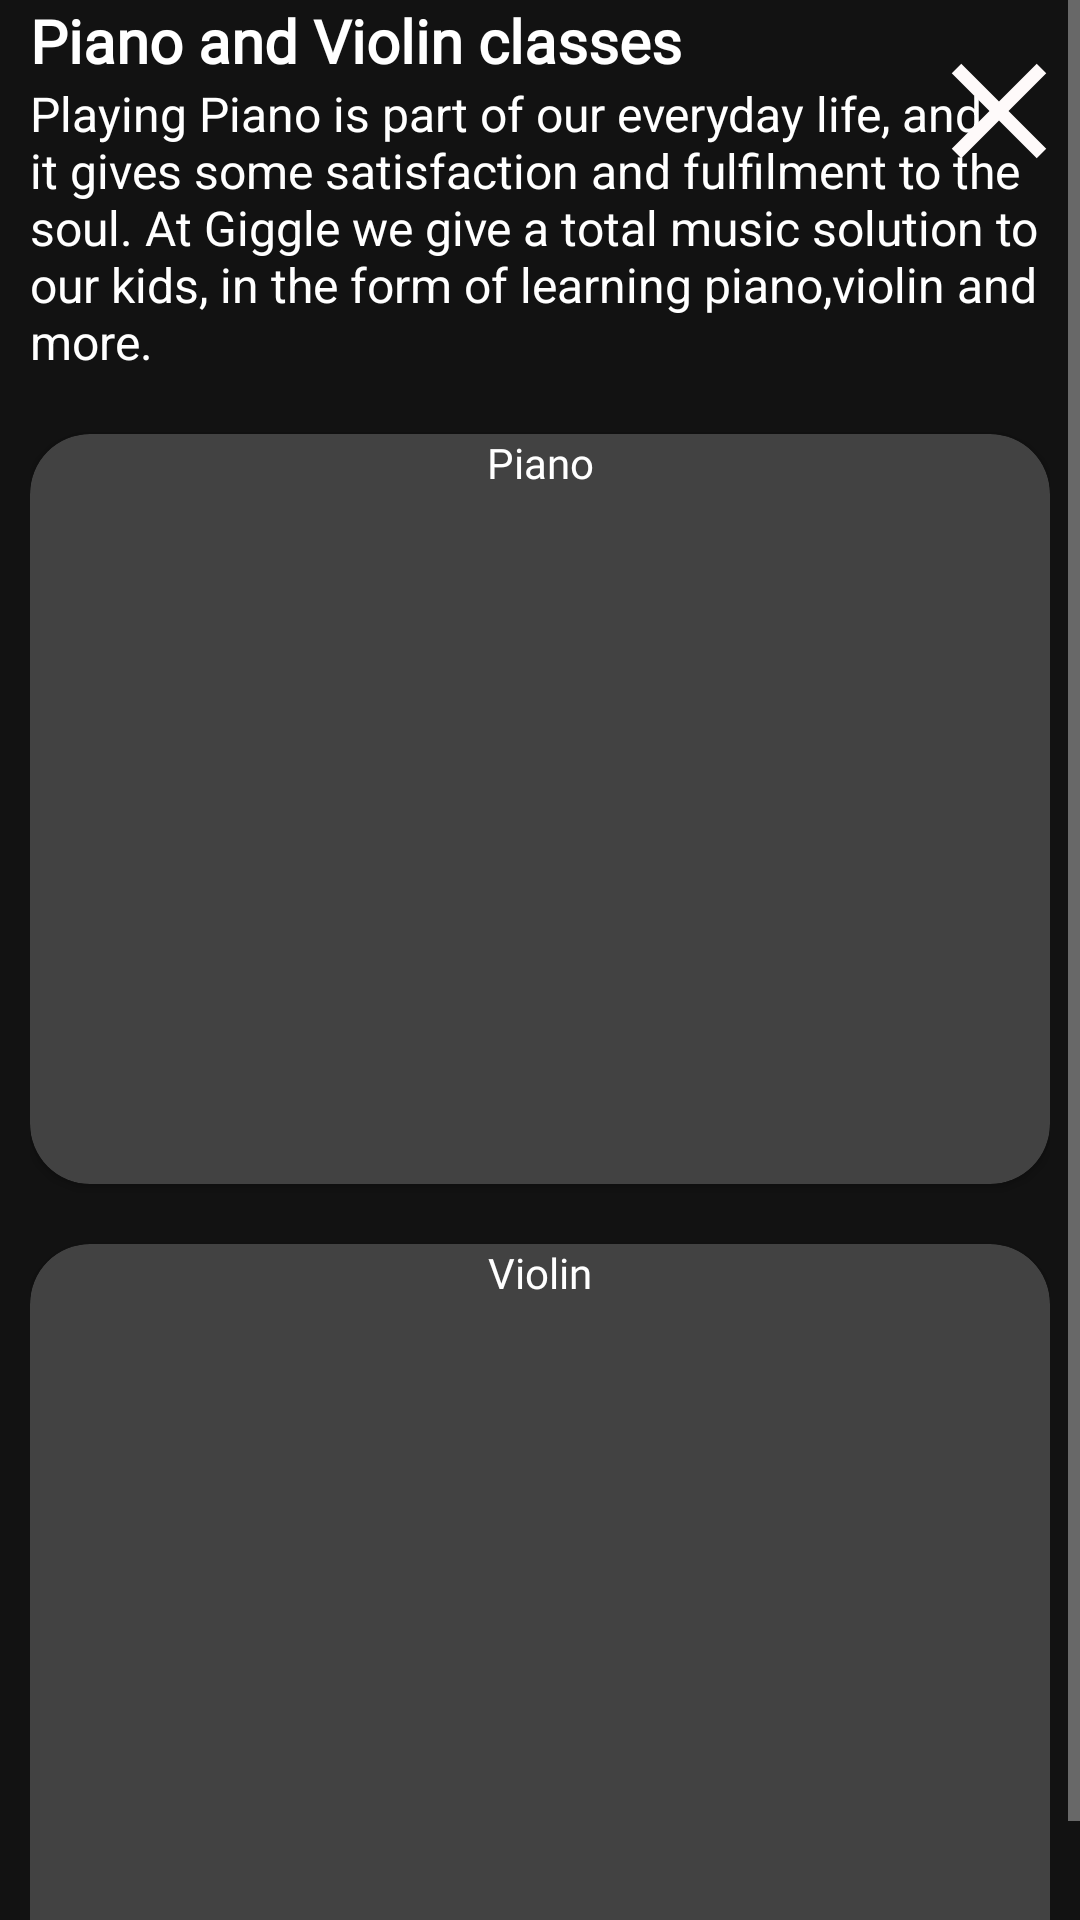

Reconstruct the res/layout file that produces this screen, plus the resources it refers to.
<!-- AndroidManifest.xml: application theme Theme.GiggleMusicPiano -->
<!-- res/layout/profile_header_piano.xml -->
<?xml version="1.0" encoding="utf-8"?>
<RelativeLayout xmlns:android="http://schemas.android.com/apk/res/android"
    android:layout_width="match_parent"
    android:layout_height="wrap_content"
    xmlns:app="http://schemas.android.com/apk/res-auto"
    android:layout_alignParentStart="true"
    android:layout_toStartOf="@id/cancel"
    android:background="@android:color/transparent"
    android:orientation="horizontal">

    <ScrollView
        android:layout_width="match_parent"
        android:layout_height="match_parent">

        <RelativeLayout
            android:layout_width="match_parent"
            android:layout_height="match_parent">

            
            
            
            
            
            
            
            
            

            <LinearLayout
                android:layout_width="match_parent"
                android:layout_height="wrap_content"
                android:layout_gravity="center"

                android:orientation="vertical"
                android:paddingStart="10dp"
                android:paddingLeft="10dp"
                android:paddingRight="10dp">

                <TextView
                    android:layout_width="wrap_content"
                    android:layout_height="wrap_content"
                    android:fontFamily="@font/poppins_bold"
                    android:text="Piano and Violin classes"
                    android:textColor="@color/white"
                    android:textSize="20sp"
                    android:textStyle="bold" />


                <TextView
                    android:layout_width="wrap_content"
                    android:layout_height="wrap_content"
                    android:text="Playing Piano is part of our everyday life, and it gives some satisfaction and fulfilment to the soul. At Giggle we give a total music solution to our kids, in the form of learning piano,violin and more."
                    android:textColor="@color/white"
                    android:textSize="16sp" />


                <androidx.cardview.widget.CardView
                    android:layout_width="match_parent"
                    android:layout_height="wrap_content"
                    android:layout_marginTop="20dp"
                    app:cardCornerRadius="20dp">

                    <ImageView
                        android:layout_width="match_parent"
                        android:layout_height="250dp"
                        android:scaleType="centerCrop"
                        android:src="@drawable/piano" />

                    <TextView
                        android:layout_width="match_parent"
                        android:text="Piano"
                        android:fontFamily="@font/poppins_bold"
                        android:textSize="14sp"
                        android:gravity="center_horizontal"
                        android:textColor="@color/white"
                        android:layout_height="wrap_content"/>
                </androidx.cardview.widget.CardView>


                <androidx.cardview.widget.CardView
                    android:layout_width="match_parent"
                    android:layout_height="wrap_content"
                    android:layout_marginTop="20dp"
                    app:cardCornerRadius="20dp">

                    <ImageView
                        android:layout_width="match_parent"
                        android:layout_height="250dp"
                        android:scaleType="centerCrop"
                        android:src="@drawable/violin" />
                    <TextView
                        android:layout_width="match_parent"
                        android:text="Violin"
                        android:textSize="14sp"
                        android:fontFamily="@font/poppins_bold"
                       android:gravity="center_horizontal"
                        android:textColor="@color/white"
                        android:layout_marginBottom="20dp"
                        android:layout_height="wrap_content"/>
                </androidx.cardview.widget.CardView>



                <LinearLayout
                    android:layout_width="match_parent"
                    android:layout_marginTop="20dp"
                    android:orientation="vertical"
                    android:layout_height="match_parent"
                    android:layout_margin="5dp">


                    
                    
                    
                    
                    
                    

                    
                    
                    
                    
                    
                    

                    
                    
                    
                    
                    
                    



                </LinearLayout>


            </LinearLayout>

            <ImageView
                android:id="@+id/cancel"
                android:layout_width="wrap_content"
                android:layout_height="wrap_content"
                android:layout_alignParentTop="true"
                android:layout_alignParentEnd="true"
                android:padding="10dp"
                android:paddingLeft="0dp"
                android:paddingEnd="0dp"
                android:paddingRight="0dp"
                android:src="@drawable/ic_close_black_24dp" />
        </RelativeLayout>

    </ScrollView>

</RelativeLayout>
<!-- resources referenced by this layout -->
<resources>
  <color name="white">#FFFFFFFF</color>
  <!-- drawable ic_close_black_24dp (drawable) -->
  <vector android:height="54dp" android:tint="#FEFAFA"
      android:viewportHeight="24" android:viewportWidth="24"
      android:width="54dp" xmlns:android="http://schemas.android.com/apk/res/android">
      <path android:fillColor="@android:color/white" android:pathData="M19,6.41L17.59,5 12,10.59 6.41,5 5,6.41 10.59,12 5,17.59 6.41,19 12,13.41 17.59,19 19,17.59 13.41,12z"/>
  </vector>
  <style name="Theme.GiggleMusicPiano" parent="Theme.MaterialComponents.NoActionBar">
          
          <item name="colorPrimary">@color/purple_500</item>
          <item name="colorPrimaryVariant">@color/purple_700</item>
          <item name="colorOnPrimary">@color/white</item>
          
          <item name="colorSecondary">@color/teal_200</item>
          <item name="colorSecondaryVariant">@color/teal_700</item>
          <item name="colorOnSecondary">@color/black</item>
          
          <item name="android:statusBarColor" tools:targetApi="l">?attr/colorPrimaryVariant</item>
          
      </style>
  <color name="purple_500">#333333</color>
  <color name="purple_700">#262626</color>
  <color name="teal_200">#FF03DAC5</color>
  <color name="teal_700">#FF018786</color>
  <color name="black">#FF000000</color>
</resources>
